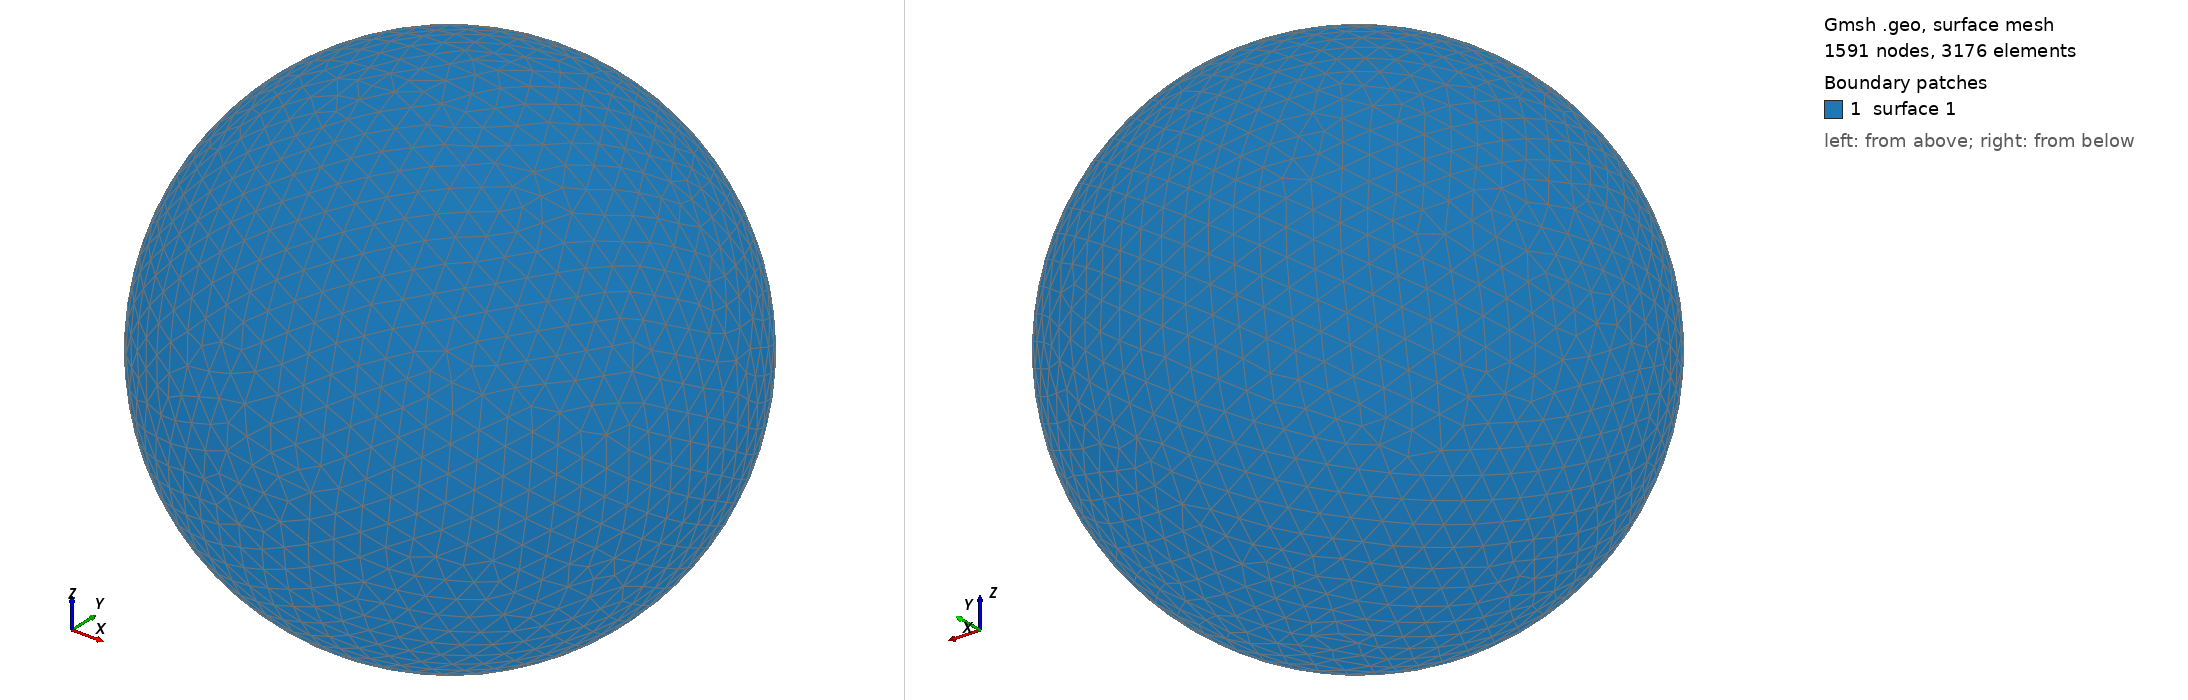

Gmsh geometry script, surface-meshed: 1591 nodes, 3176 surface elements. Boundary patches (legend numbers): 1 surface 1. Left view from above one corner, right view from below the opposite corner. The script declares no physical surfaces, so the legend lists its geometric surfaces. The drawing asked Gmsh for element sizes between 1% and 20% of the model's largest extent; the script's own settings can give other sizes.

=== shot0765.geo (drawn) ===
SetFactory("OpenCASCADE");
Point(1) = {0,0,0,0};
Sphere(1) = {0,0,0,0.00787600};
MeshSize{ PointsOf{ Surface{:}; } } = 0.000787600;
Mesh.ElementOrder=1;
Mesh.Format=39;
